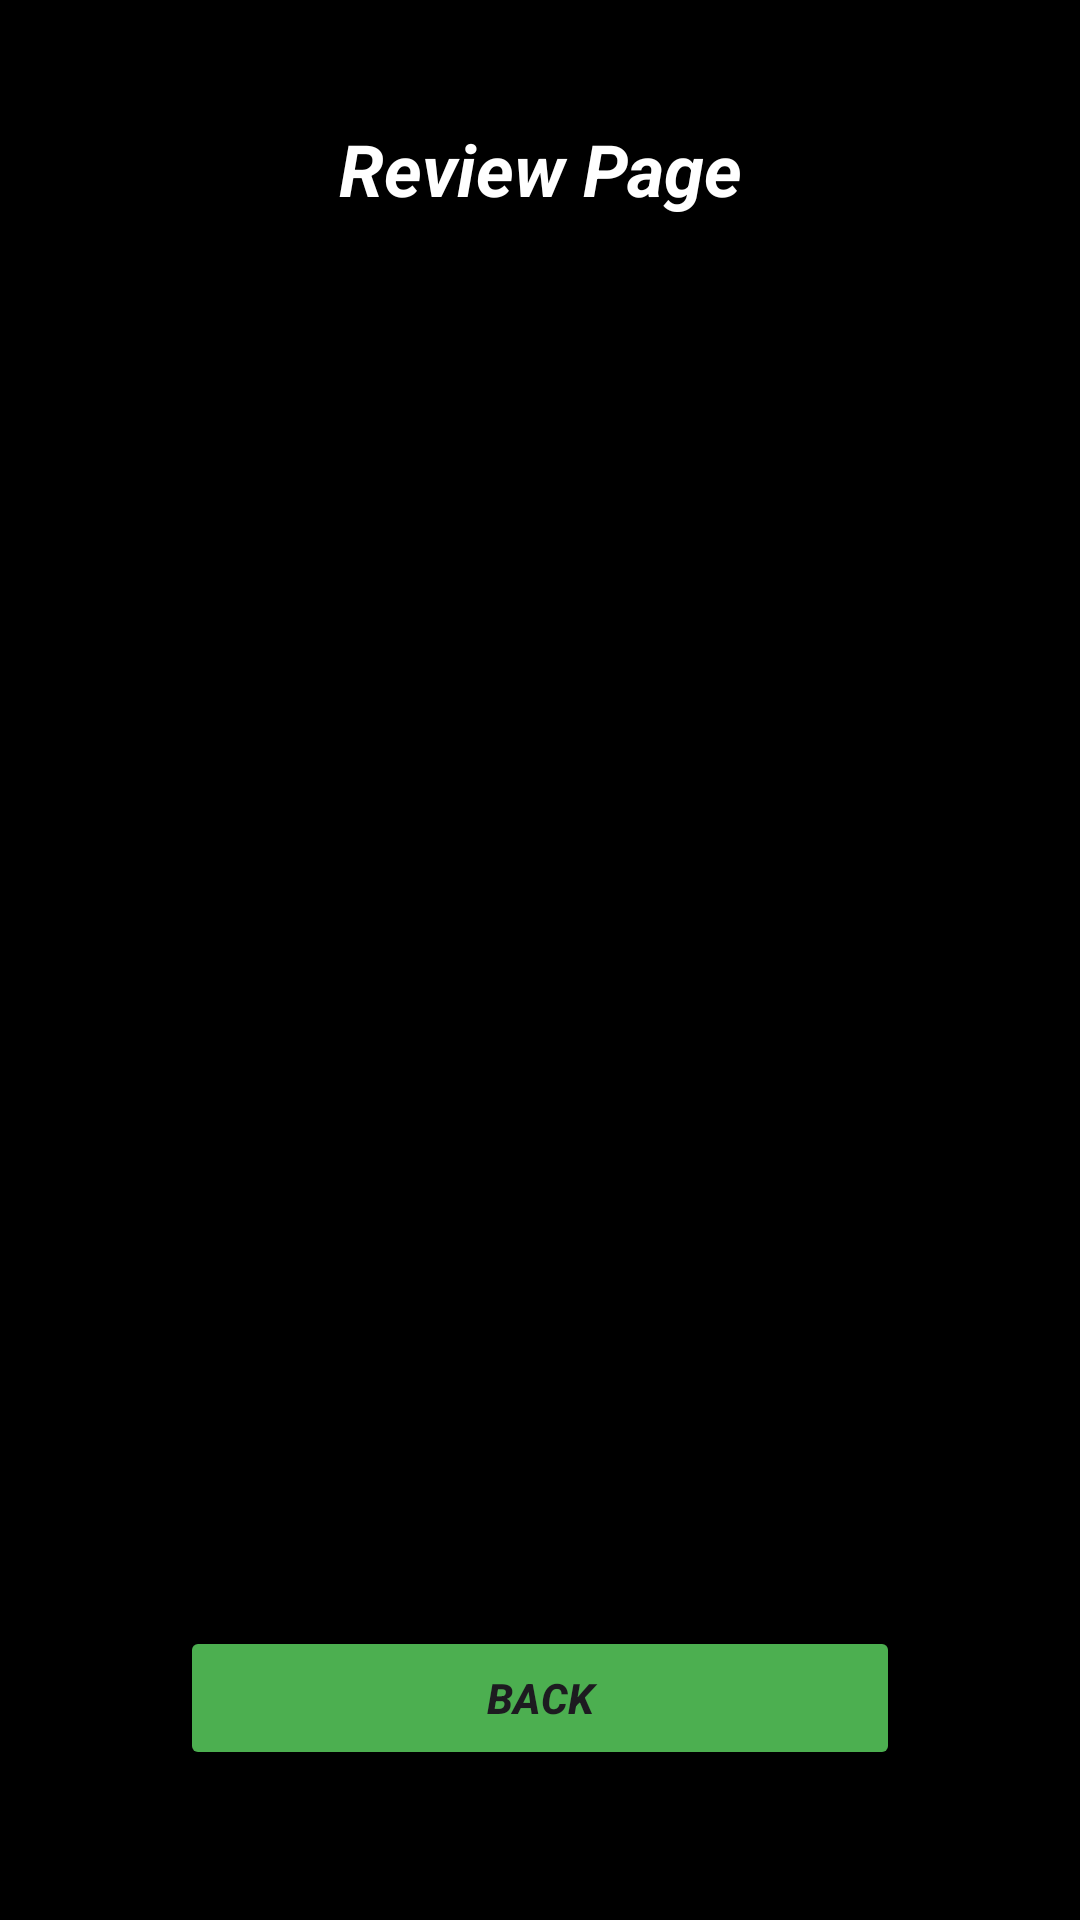

Android layout source for this screen:
<!-- AndroidManifest.xml: application theme Theme.Quiz_App_Formative_Assignment_2 -->
<!-- res/layout/activity_review_page.xml -->
<?xml version="1.0" encoding="utf-8"?>
<androidx.constraintlayout.widget.ConstraintLayout xmlns:android="http://schemas.android.com/apk/res/android"
    xmlns:app="http://schemas.android.com/apk/res-auto"
    xmlns:tools="http://schemas.android.com/tools"
    android:id="@+id/main"
    android:layout_width="match_parent"
    android:layout_height="match_parent"
    android:background="@color/black"
    tools:context=".ReviewPage">

    <TextView
        android:id="@+id/textView"
        android:layout_width="wrap_content"
        android:layout_height="wrap_content"
        android:layout_marginTop="40dp"
        android:text="Review Page"
        android:textAlignment="center"
        android:textColor="@color/white"
        android:textSize="24sp"
        android:textStyle="bold|italic"
        app:layout_constraintEnd_toEndOf="parent"
        app:layout_constraintStart_toStartOf="parent"
        app:layout_constraintTop_toTopOf="parent" />

    <TextView
        android:id="@+id/tvReview"
        android:layout_width="0dp"
        android:layout_height="0dp"
        android:layout_marginTop="80dp"
        android:layout_marginBottom="80dp"
        android:textAlignment="center"
        android:textColor="@color/white"
        android:textStyle="bold"
        app:layout_constraintBottom_toTopOf="@+id/btnBack"
        app:layout_constraintEnd_toEndOf="parent"
        app:layout_constraintStart_toStartOf="parent"
        app:layout_constraintTop_toBottomOf="@+id/textView" />

    <Button
        android:id="@+id/btnBack"
        android:layout_width="0dp"
        android:layout_height="wrap_content"
        android:layout_marginStart="60dp"
        android:layout_marginEnd="60dp"
        android:layout_marginBottom="50dp"
        android:backgroundTint="#4CAF50"
        android:text="Back"
        android:textAlignment="center"
        android:textStyle="bold|italic"
        app:layout_constraintBottom_toBottomOf="parent"
        app:layout_constraintEnd_toEndOf="parent"
        app:layout_constraintStart_toStartOf="parent" />
</androidx.constraintlayout.widget.ConstraintLayout>
<!-- resources referenced by this layout -->
<resources>
  <style name="Theme.Quiz_App_Formative_Assignment_2" parent="Base.Theme.Quiz_App_Formative_Assignment_2" />
  <style name="Base.Theme.Quiz_App_Formative_Assignment_2" parent="Theme.Material3.DayNight.NoActionBar">
          
          
      </style>
  <!-- not gathered from this repository: default colours our renderer supplied (Android Studio template values) -->
  <color name="black">#FF000000</color>
  <color name="white">#FFFFFFFF</color>
</resources>
